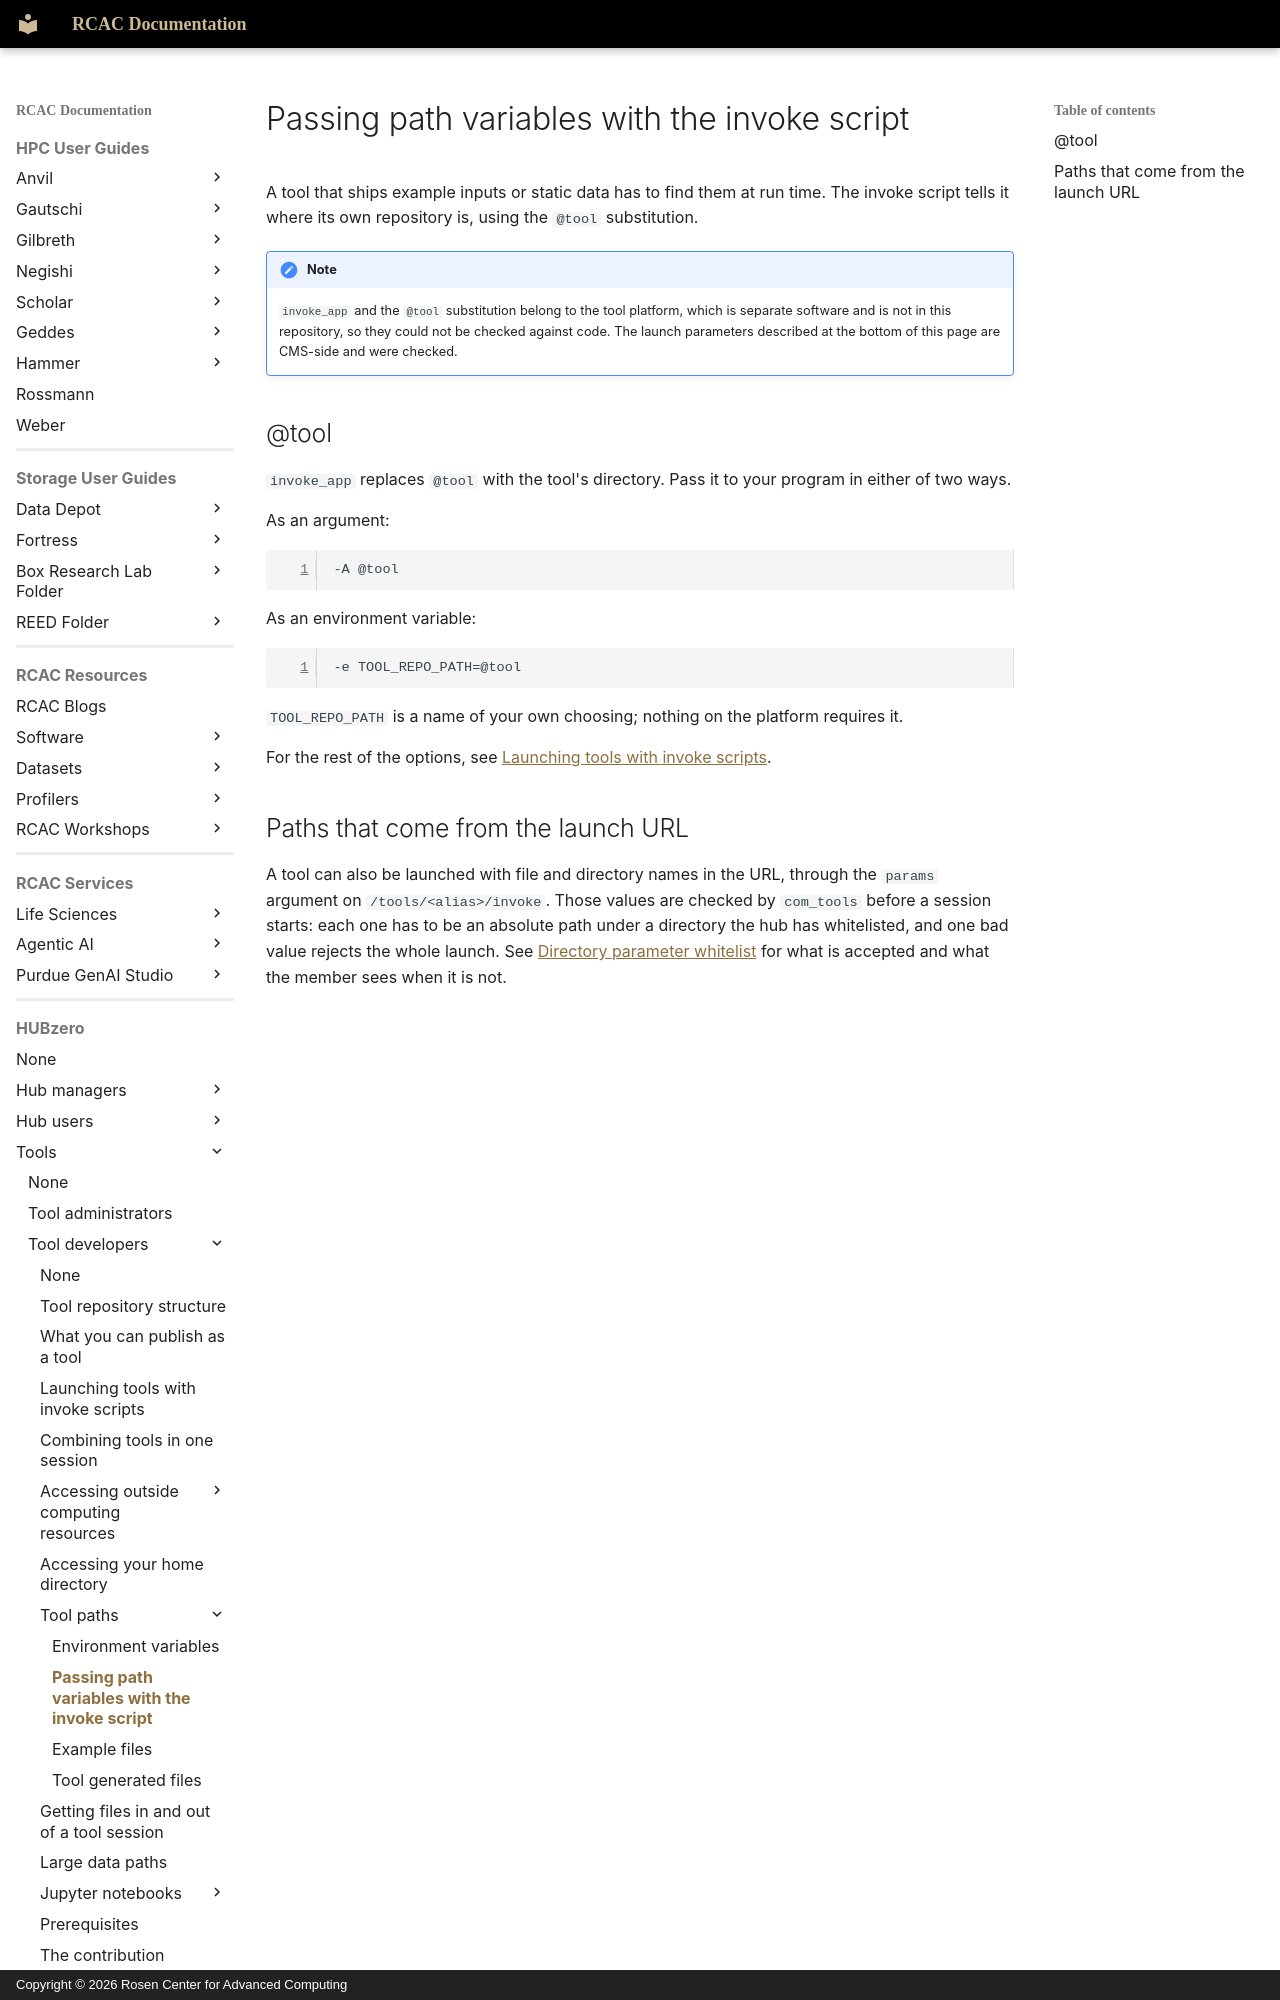

repository: PurdueRCAC/RCAC-Docs · page: hubzero/tools/developers/toolpaths/toolpathsinvoke/index.html · generator: mkdocs · copyright: Copyright © 2026 Rosen Center for Advanced Computing

---
tags:
- HUBzero
render_macros: false
hubzero:
  upstream: docs/tools/developers/07-toolpaths/02-toolpathsinvoke.md
  commit: 9c1a8c678002bdfb41860f90915a3589ab60339e
  status: reviewed
  reviewed-against: 2.4-main @ e097e0236d
  reviewed: '2026-09-10'
  screenshots: none
  source: https://help.hubzero.org/documentation/platform_2_4/tooldevs/toolpaths/toolpathsinvoke
  source-id: '3550'
  modified: '2015-02-19'
  imported: '2026-09-09'
---

# Passing path variables with the invoke script

A tool that ships example inputs or static data has to find them at run time.
The invoke script tells it where its own repository is, using the `@tool`
substitution.

!!! note
    `invoke_app` and the `@tool` substitution belong to the tool
    platform, which is separate software and is not in this repository, so they
    could not be checked against code. The launch parameters described at the
    bottom of this page are CMS-side and were checked.

## @tool

`invoke_app` replaces `@tool` with the tool's directory. Pass it to your program
in either of two ways.

As an argument:

```text
-A @tool
```

As an environment variable:

```text
-e TOOL_REPO_PATH=@tool
```

`TOOL_REPO_PATH` is a name of your own choosing; nothing on the platform
requires it.

For the rest of the options, see
[Launching tools with invoke scripts](../invoke.md).
